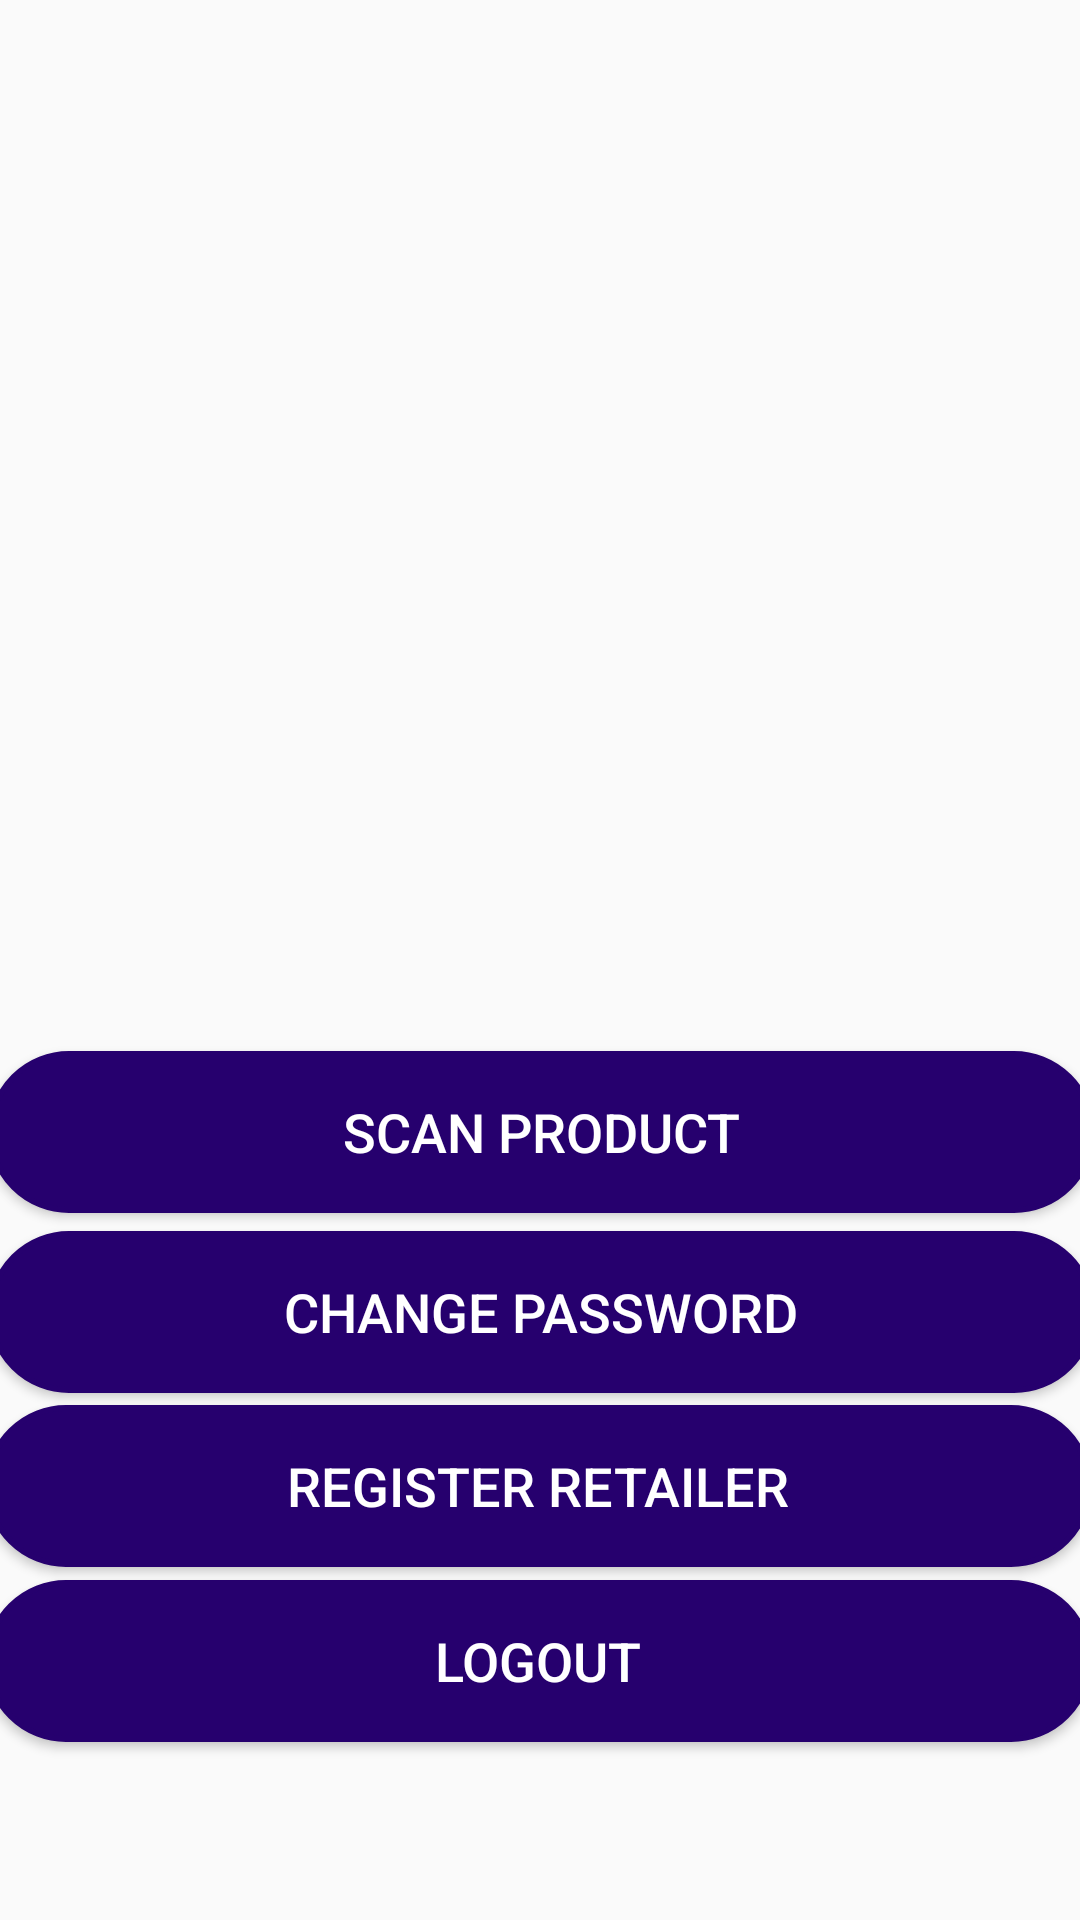

Produce the Android XML layout that renders to this screen, including the resource entries it uses.
<!-- AndroidManifest.xml: application theme AppTheme -->
<!-- res/layout/activity_profile_distributor.xml -->
<?xml version="1.0" encoding="utf-8"?>
<androidx.constraintlayout.widget.ConstraintLayout xmlns:android="http://schemas.android.com/apk/res/android"
    xmlns:app="http://schemas.android.com/apk/res-auto"
    xmlns:tools="http://schemas.android.com/tools"
    android:layout_width="match_parent"
    android:layout_height="match_parent"
    tools:context=".Profiles.ProfileDistributor">


    <Button
        android:id="@+id/btnChangePassword"
        android:layout_width="369dp"
        android:layout_height="54dp"
        android:background="@drawable/button_states"
        android:onClick="ChangePassword"
        android:text="Change Password"
        android:textColor="#FFFFFF"
        android:textSize="18sp"
        app:layout_constraintBottom_toBottomOf="parent"
        app:layout_constraintEnd_toEndOf="parent"
        app:layout_constraintStart_toStartOf="parent"
        app:layout_constraintTop_toTopOf="parent"
        app:layout_constraintVertical_bias="0.7" />

    <Button
        android:id="@+id/btnScanProduct"
        android:layout_width="369dp"
        android:layout_height="54dp"
        android:background="@drawable/button_states"
        android:onClick="ScanProduct"
        android:text="Scan Product"
        android:textColor="#FFFFFF"
        android:textSize="18sp"
        app:layout_constraintBottom_toBottomOf="parent"
        app:layout_constraintEnd_toEndOf="parent"
        app:layout_constraintStart_toStartOf="parent"
        app:layout_constraintTop_toTopOf="parent"
        app:layout_constraintVertical_bias="0.598" />

    <Button
        android:id="@+id/btnRegisterRet"
        android:layout_width="369dp"
        android:layout_height="54dp"
        android:background="@drawable/button_states"
        android:onClick="RegRet"
        android:text="Register Retailer"
        android:textColor="#FFFFFF"
        android:textSize="18sp"
        app:layout_constraintBottom_toBottomOf="parent"
        app:layout_constraintEnd_toEndOf="parent"
        app:layout_constraintHorizontal_bias="0.619"
        app:layout_constraintStart_toStartOf="parent"
        app:layout_constraintTop_toTopOf="parent"
        app:layout_constraintVertical_bias="0.799" />

    <Button
        android:id="@+id/btnLogout"
        android:layout_width="369dp"
        android:layout_height="54dp"
        android:background="@drawable/button_states"
        android:onClick="Logout"
        android:text="Logout"
        android:textColor="#FFFFFF"
        android:textSize="18sp"
        app:layout_constraintBottom_toBottomOf="parent"
        app:layout_constraintEnd_toEndOf="parent"
        app:layout_constraintHorizontal_bias="0.619"
        app:layout_constraintStart_toStartOf="parent"
        app:layout_constraintTop_toTopOf="parent"
        app:layout_constraintVertical_bias="0.899" />

    <ImageView
        android:id="@+id/imageView2"
        android:layout_width="586dp"
        android:layout_height="1090dp"
        app:layout_constraintBottom_toBottomOf="parent"
        app:layout_constraintEnd_toEndOf="parent"
        app:layout_constraintHorizontal_bias="0.502"
        app:layout_constraintStart_toStartOf="parent"
        app:layout_constraintTop_toTopOf="parent"
        app:layout_constraintVertical_bias="1.0"
        app:srcCompat="@mipmap/logo" />


</androidx.constraintlayout.widget.ConstraintLayout>
<!-- resources referenced by this layout -->
<resources>
  <!-- drawable button_states (drawable) -->
  <?xml version="1.0" encoding="utf-8"?>
  <selector xmlns:android="http://schemas.android.com/apk/res/android">
      <item android:state_pressed="false">
          <shape android:shape="rectangle">
              <corners android:radius="1000dp" />
              <solid android:color="#26006e" />
              <stroke
                  android:width="2dip"
                  android:color="#26006e" />
              <padding
                  android:bottom="4dp"
                  android:left="4dp"
                  android:right="4dp"
                  android:top="4dp" />
          </shape>
      </item>
      <item android:state_pressed="true">
          <shape android:shape="rectangle">
              <corners android:radius="1000dp" />
              <solid android:color="#473961" />
              <stroke
                  android:width="2dip"
                  android:color="#473961" />
              <padding
                  android:bottom="4dp"
                  android:left="4dp"
                  android:right="4dp"
                  android:top="4dp" />
          </shape>
      </item>
  </selector>
  <!-- mipmap logo: png bitmap (mipmap-xhdpi, 49563 bytes) -->
  <style name="AppTheme" parent="Theme.AppCompat.Light.DarkActionBar">
          
          <item name="colorPrimary">@color/colorPrimary</item>
          <item name="colorPrimaryDark">@color/colorPrimaryDark</item>
          <item name="colorAccent">@color/colorAccent</item>
      </style>
  <color name="colorPrimary">#26006e</color>
  <color name="colorPrimaryDark">#794fc9</color>
  <color name="colorAccent">#5602f7</color>
</resources>
